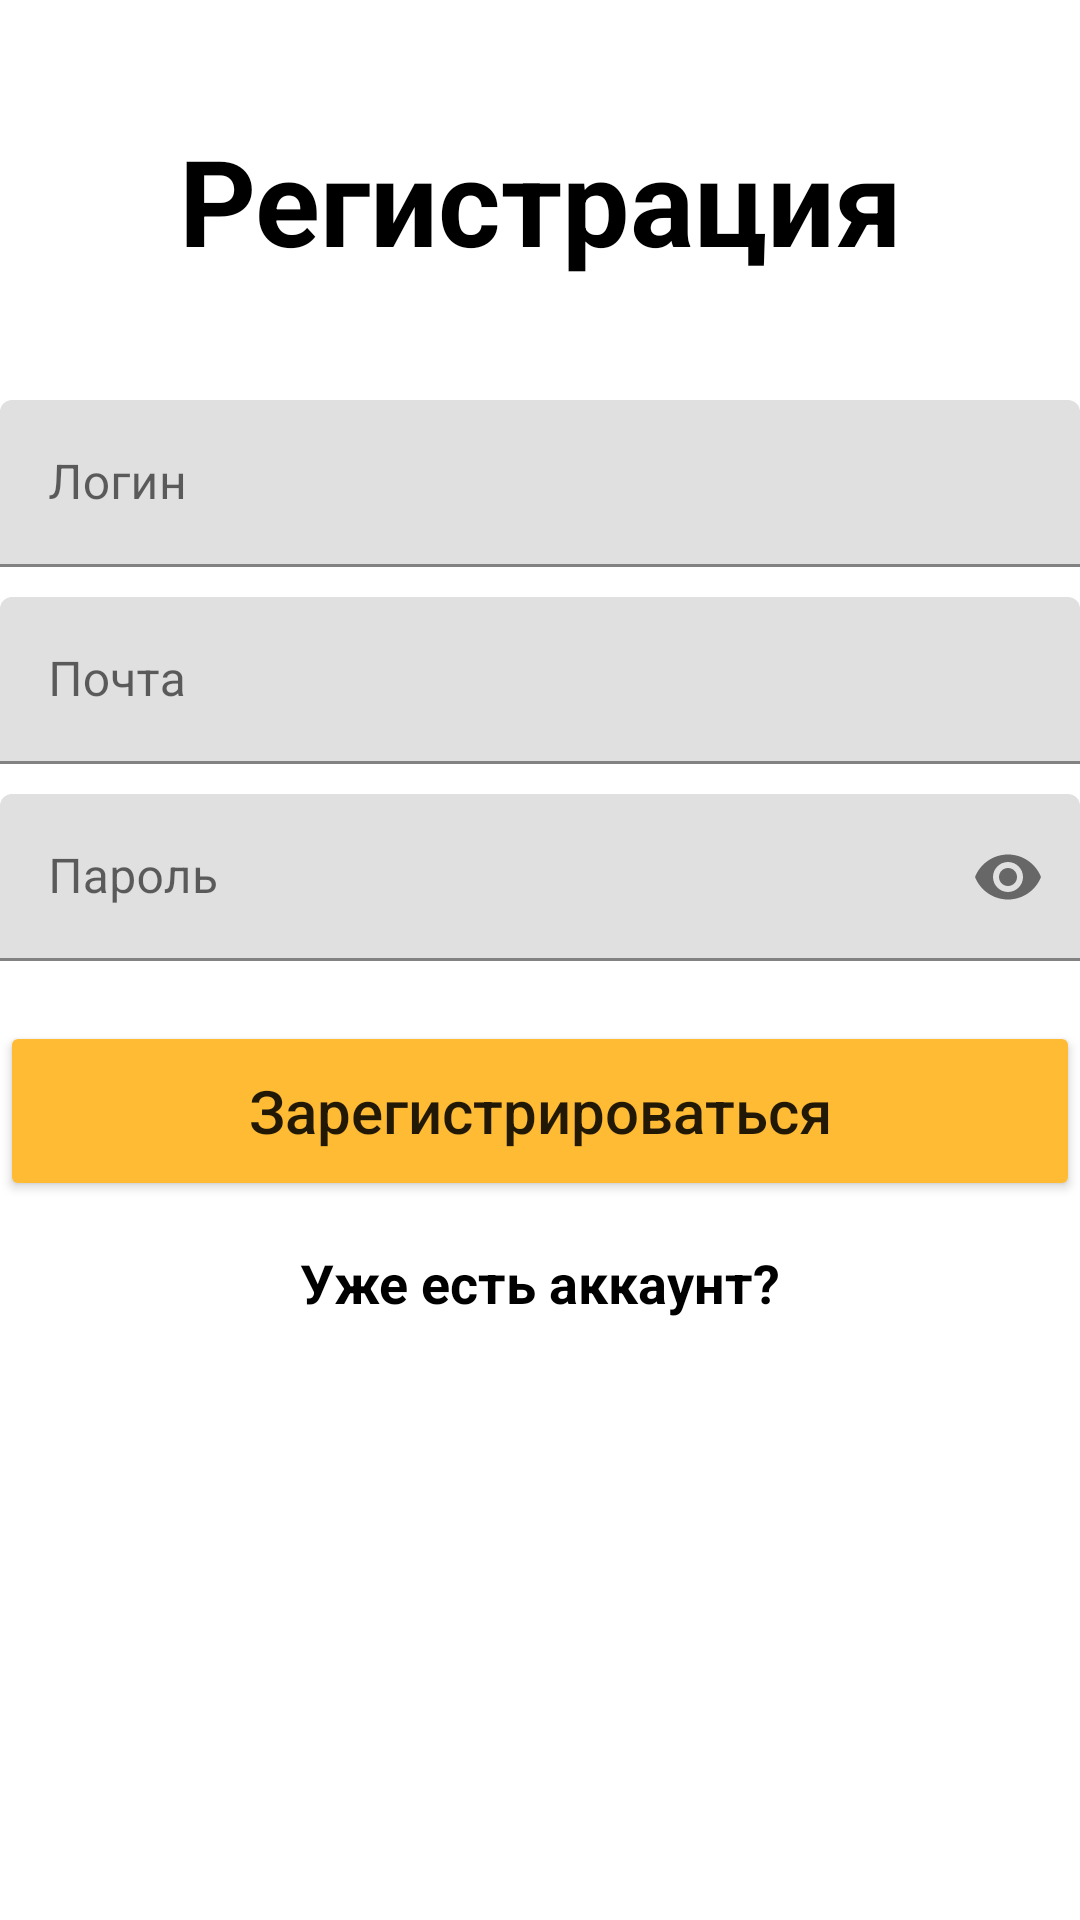

Write the Android layout XML for this screen, with the resource values it uses.
<!-- AndroidManifest.xml: application theme Theme.RistoranteApp -->
<!-- res/layout/fragment_registration.xml -->
<?xml version="1.0" encoding="utf-8"?>
<androidx.constraintlayout.widget.ConstraintLayout xmlns:android="http://schemas.android.com/apk/res/android"
    xmlns:app="http://schemas.android.com/apk/res-auto"
    xmlns:tools="http://schemas.android.com/tools"
    android:layout_width="match_parent"
    android:layout_height="match_parent"
    android:layout_marginHorizontal="40dp"
    tools:context=".presentation.registration.RegistrationFragment">

    <TextView
        android:id="@+id/registration_text_view"
        android:layout_width="0dp"
        android:layout_height="wrap_content"
        android:layout_marginTop="40dp"
        android:gravity="center"
        android:text="@string/registration"
        android:textColor="@android:color/black"
        android:textSize="40sp"
        android:textStyle="bold"
        app:layout_constraintEnd_toEndOf="parent"
        app:layout_constraintStart_toStartOf="parent"
        app:layout_constraintTop_toTopOf="parent" />

    <com.google.android.material.textfield.TextInputLayout
        android:id="@+id/login_layout"
        android:layout_width="0dp"
        android:layout_height="wrap_content"
        android:layout_marginTop="40dp"
        app:layout_constraintEnd_toEndOf="parent"
        app:layout_constraintStart_toStartOf="parent"
        app:layout_constraintTop_toBottomOf="@id/registration_text_view">

        <com.google.android.material.textfield.TextInputEditText
            android:id="@+id/login_edit_text"
            android:layout_width="match_parent"
            android:layout_height="wrap_content"
            android:hint="@string/login"
            android:inputType="text" />

    </com.google.android.material.textfield.TextInputLayout>

    <com.google.android.material.textfield.TextInputLayout
        android:id="@+id/email_layout"
        android:layout_width="0dp"
        android:layout_height="wrap_content"
        android:layout_marginTop="10dp"
        app:layout_constraintEnd_toEndOf="parent"
        app:layout_constraintStart_toStartOf="parent"
        app:layout_constraintTop_toBottomOf="@id/login_layout">

        <com.google.android.material.textfield.TextInputEditText
            android:id="@+id/email_edit_text"
            android:layout_width="match_parent"
            android:layout_height="wrap_content"
            android:hint="@string/email"
            android:inputType="textEmailAddress" />

    </com.google.android.material.textfield.TextInputLayout>

    <com.google.android.material.textfield.TextInputLayout
        android:id="@+id/password_layout"
        android:layout_width="0dp"
        android:layout_height="wrap_content"
        android:layout_marginTop="10dp"
        app:layout_constraintEnd_toEndOf="parent"
        app:layout_constraintStart_toStartOf="parent"
        app:layout_constraintTop_toBottomOf="@id/email_layout"
        app:passwordToggleEnabled="true">

        <com.google.android.material.textfield.TextInputEditText
            android:id="@+id/password_edit_text"
            android:layout_width="match_parent"
            android:layout_height="wrap_content"
            android:hint="@string/password"
            android:inputType="textPassword" />

    </com.google.android.material.textfield.TextInputLayout>

    <Button
        android:id="@+id/sign_up_button"
        android:layout_width="0dp"
        android:layout_height="60dp"
        android:layout_marginTop="20dp"
        android:backgroundTint="@android:color/holo_orange_light"
        android:text="@string/sign_up"
        android:textAllCaps="false"
        android:textSize="20sp"
        app:layout_constraintEnd_toEndOf="parent"
        app:layout_constraintStart_toStartOf="parent"
        app:layout_constraintTop_toBottomOf="@id/password_layout" />

    <TextView
        android:id="@+id/already_have_account"
        android:layout_width="wrap_content"
        android:layout_height="wrap_content"
        android:layout_marginTop="15dp"
        android:text="@string/already_have_account"
        android:textColor="@android:color/black"
        android:textSize="18sp"
        android:textStyle="bold"
        app:layout_constraintEnd_toEndOf="parent"
        app:layout_constraintStart_toStartOf="parent"
        app:layout_constraintTop_toBottomOf="@id/sign_up_button" />

    <ProgressBar
        android:id="@+id/registration_progress_bar"
        android:layout_width="wrap_content"
        android:layout_height="wrap_content"
        android:visibility="gone"
        app:layout_constraintBottom_toBottomOf="parent"
        app:layout_constraintEnd_toEndOf="parent"
        app:layout_constraintStart_toStartOf="parent"
        app:layout_constraintTop_toBottomOf="@id/sign_up_button"
        tools:visibility="visible" />

</androidx.constraintlayout.widget.ConstraintLayout>
<!-- resources referenced by this layout -->
<resources>
  <string name="already_have_account">Уже есть аккаунт?</string>
  <string name="email">Почта</string>
  <string name="login">Логин</string>
  <string name="password">Пароль</string>
  <string name="registration">Регистрация</string>
  <string name="sign_up">Зарегистрироваться</string>
  <style name="Theme.RistoranteApp" parent="Theme.MaterialComponents.Light.NoActionBar">
          
          <item name="colorPrimary">@android:color/holo_orange_light</item>
          
          <item name="android:statusBarColor">@android:color/holo_orange_light</item>
          
          <item name="colorControlActivated">@android:color/holo_orange_light</item>
      </style>
</resources>
